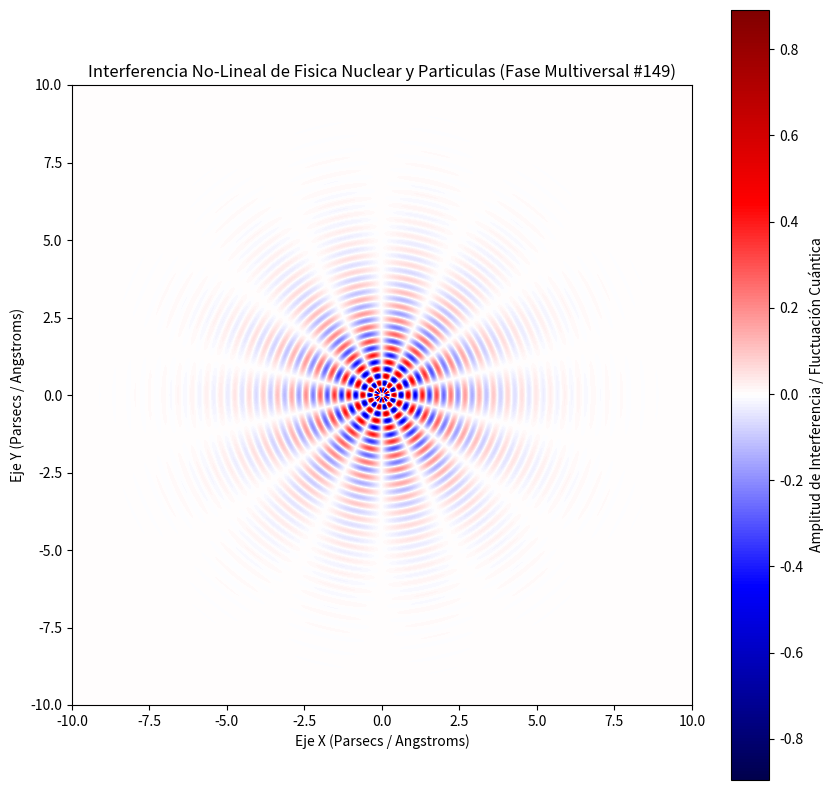

The script that saved this image:
%matplotlib inline
# Simulación Multiversal: Fisica Nuclear y Particulas - Variante 149
import numpy as np
import matplotlib.pyplot as plt

# Parámetros Físicos No-Lineales
omega_1 = 13.673
omega_2 = 6.972
lambda_decay = 0.658
phase_shift = 2.52

x = np.linspace(-10, 10, 800)
y = np.linspace(-10, 10, 800)
X, Y = np.meshgrid(x, y)

# Dinámica de Fluidos / Campos Tensor-Escalares (Fase Multiversal)
R = np.sqrt(X**2 + Y**2) + 1e-5
Z = (np.sin(omega_1 * R + phase_shift) * np.cos(omega_2 * np.arctan2(Y, X))) * np.exp(-lambda_decay * R)

plt.figure(figsize=(10, 10))
plt.imshow(Z, cmap='seismic', extent=[-10, 10, -10, 10], origin='lower')
plt.colorbar(label='Amplitud de Interferencia / Fluctuación Cuántica')
plt.title(r'Interferencia No-Lineal de Fisica Nuclear y Particulas (Fase Multiversal #149)')
plt.xlabel('Eje X (Parsecs / Angstroms)')
plt.ylabel('Eje Y (Parsecs / Angstroms)')
plt.show()
